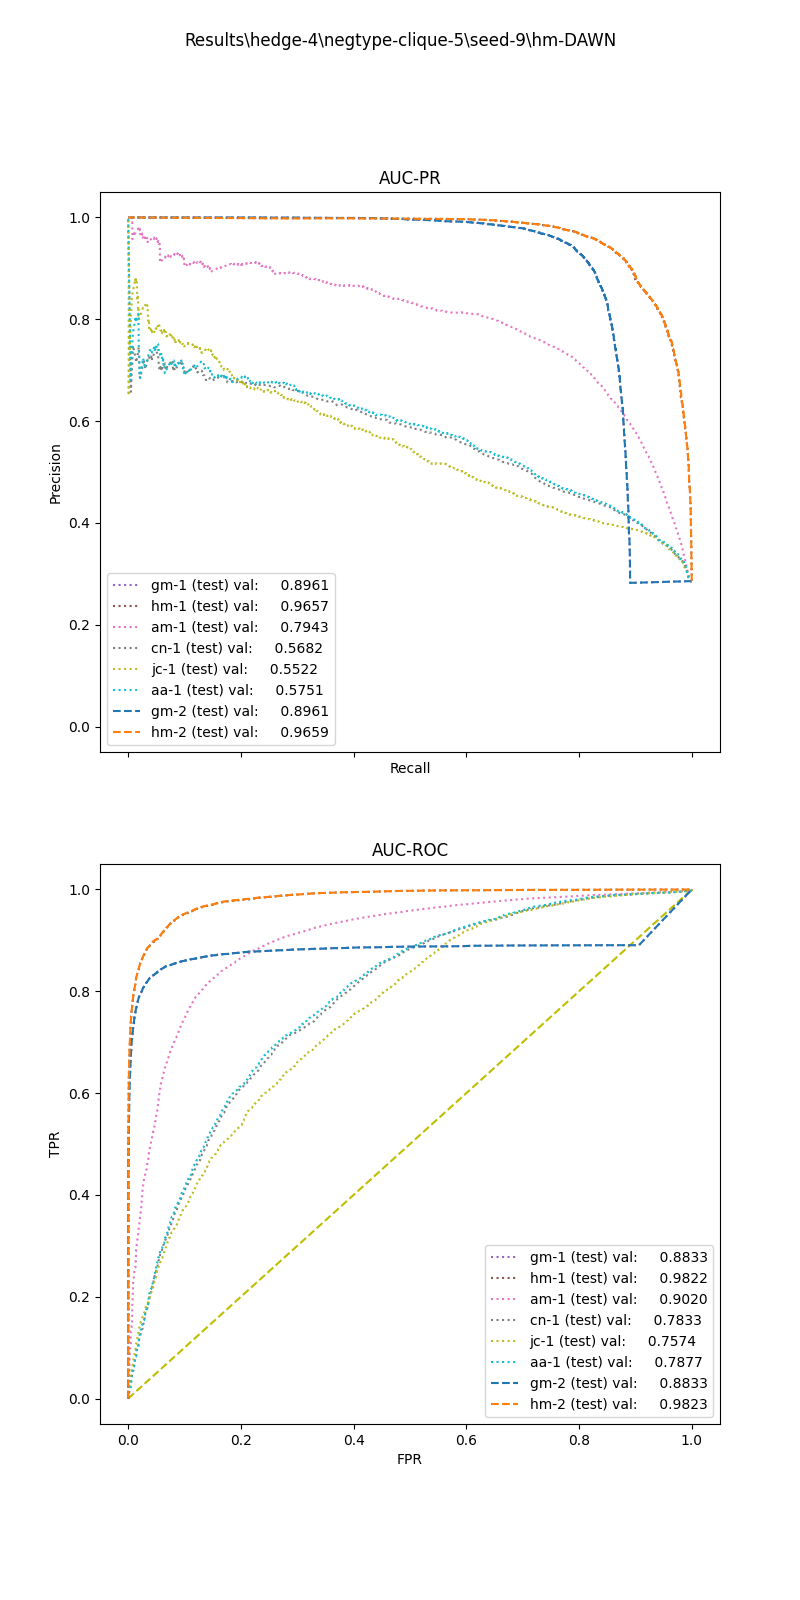

The data file committed next to this chart (first rows):
, input_dim1, pred_dim1, input_dim2, pred_dim2, input_dim3, pred_dim3, label
0, 48.18, 0.0, 3.789, 0.0, , , 1.0
1, 81.33, 0.0, 20.46, 1.0, , , 1.0
2, 91.84, 1.0, 5.546, 1.0, , , 1.0
3, 99.71, 1.0, 68.75, 1.0, , , 1.0
4, 126.6, 1.0, 4.8, 0.0, , , 1.0
5, 32.26, 0.0, 3.632, 1.0, , , 1.0
6, 33.97, 0.0, 10.35, 1.0, , , 1.0
7, 51.73, 0.0, 13.48, 1.0, , , 1.0
8, 22.21, 0.0, 4.571, 1.0, , , 1.0
9, 98.3, 1.0, 3.333, 1.0, , , 1.0
10, 91.72, 1.0, 3.399, 1.0, , , 1.0
11, 66.04, 0.0, 8.0, 1.0, , , 1.0
12, 58.69, 0.0, 21.74, 1.0, , , 1.0
13, 107.9, 1.0, 25.49, 1.0, , , 1.0
14, 96.46, 1.0, 4.632, 1.0, , , 1.0
15, 92.45, 1.0, 4.048, 1.0, , , 1.0
16, 119.8, 1.0, 6.537, 1.0, , , 1.0
17, 63.87, 0.0, 0.0, 0.0, , , 1.0
18, 45.27, 0.0, 2.667, 0.0, , , 1.0
19, 106.3, 1.0, 10.62, 1.0, , , 1.0
20, 68.03, 0.0, 0.0, 0.0, , , 1.0
21, 48.09, 0.0, 77.64, 1.0, , , 1.0
22, 97.47, 1.0, 11.01, 1.0, , , 1.0
23, 68.66, 0.0, 17.55, 1.0, , , 1.0
24, 158.3, 1.0, 2.143, 1.0, , , 1.0
25, 30.56, 0.0, 8.0, 0.0, , , 1.0
26, 60.48, 0.0, 4.8, 0.0, , , 1.0
27, 24.14, 0.0, 3.963, 0.0, , , 1.0
28, 122.4, 1.0, 3.193, 1.0, , , 1.0
29, 12.38, 0.0, 4.0, 0.0, , , 1.0
30, 118.9, 1.0, 12.0, 0.0, , , 1.0
31, 173.1, 1.0, 120.0, 1.0, , , 1.0
32, 150.2, 1.0, 23.38, 1.0, , , 1.0
33, 115.9, 1.0, 38.98, 1.0, , , 1.0
34, 49.66, 0.0, 2.0, 0.0, , , 1.0
35, 70.42, 0.0, 27.56, 1.0, , , 1.0
36, 57.08, 0.0, 9.231, 1.0, , , 1.0
37, 71.77, 0.0, 2.0, 1.0, , , 1.0
38, 31.52, 0.0, 64.75, 1.0, , , 1.0
39, 102.8, 1.0, 3.992, 0.0, , , 1.0
40, 40.41, 0.0, 4.0, 0.0, , , 1.0
41, 7.976, 0.0, 12.0, 0.0, , , 1.0
42, 94.65, 1.0, 3.425, 1.0, , , 1.0
43, 72.46, 0.0, 2.995, 1.0, , , 1.0
44, 87.42, 1.0, 1.714, 1.0, , , 1.0
45, 29.03, 0.0, 2.667, 0.0, , , 1.0
46, 28.33, 0.0, 15.54, 0.0, , , 1.0
47, 143.3, 1.0, 90.28, 1.0, , , 1.0
48, 135.7, 1.0, 1.778, 1.0, , , 1.0
49, 126.9, 1.0, 1.913, 0.0, , , 1.0
50, 151.7, 1.0, 195, 1.0, , , 1.0
51, 156.5, 1.0, 416.0, 1.0, , , 1.0
52, 72.55, 0.0, 3.2, 0.0, , , 1.0
53, 34.68, 0.0, 44.0, 1.0, , , 1.0
54, 25.22, 0.0, 142.7, 1.0, , , 1.0
55, 111.4, 1.0, 8.96, 1.0, , , 1.0
56, 26.12, 0.0, 0.0, 1.0, , , 1.0
57, 125.1, 1.0, 37.64, 1.0, , , 1.0
58, 173.1, 1.0, 7.158, 0.0, , , 1.0
59, 65.42, 0.0, 1.913, 1.0, , , 1.0
... 52,141 more rows
